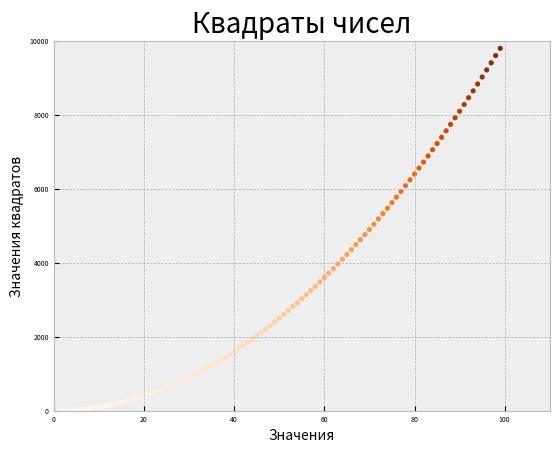

The script that saved this image:
import matplotlib.pyplot as plt

input_values = list(range(1, 100))
squares = [x**2 for x in input_values]

plt.style.use('bmh')
fig, ax = plt.subplots()
ax.scatter(input_values, squares, c=squares, cmap=plt.cm.Oranges,  s=10)

ax.set_title("Квадраты чисел", fontsize=20)
ax.set_xlabel("Значения", fontsize=10)
ax.set_ylabel("Значения квадратов", fontsize=10)
# Размер шрифта делений для обоих осей
ax.tick_params(axis='both', which='major', labelsize=5)

ax.axis([0, 110, 0, 10000])

# 1 Вывод диаграммы
# plt.show()

# 2 Сохранение диаграммы в файле с отсечением лишнего пространства
plt.savefig('point_squares.png', bbox_inches='tight')